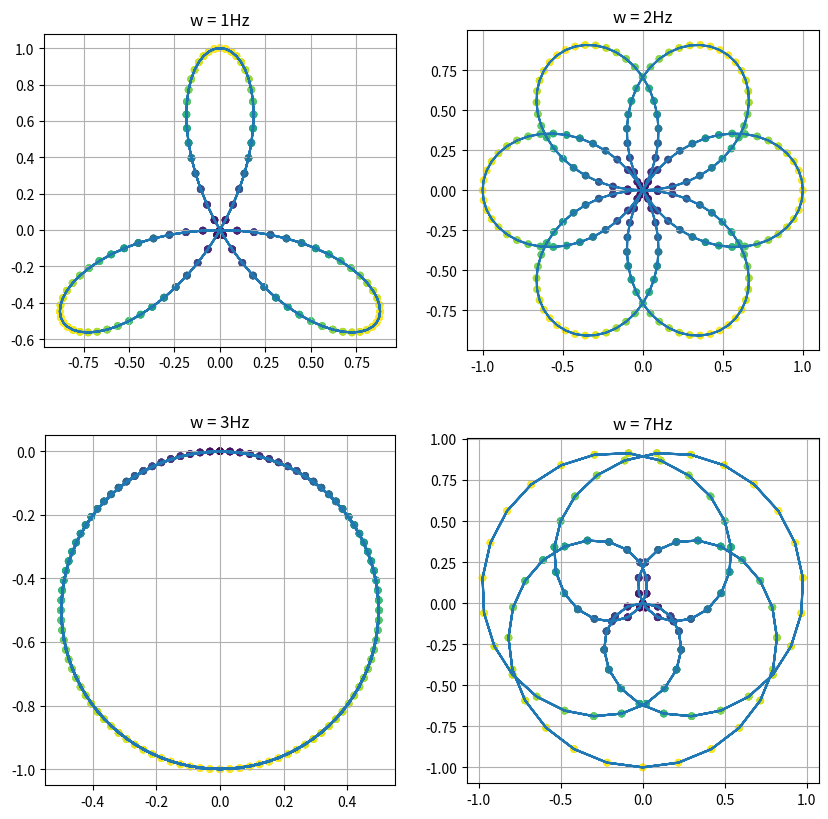
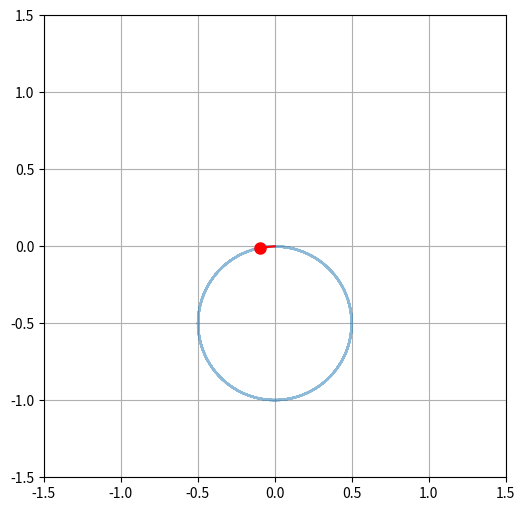

Source code (Python) for these figures, in order:
import matplotlib.pyplot as plt
import numpy as np

f = 3
f_s = 200
N = f_s * 2
t = np.arange(N) / f_s

x = np.sin(2 * np.pi * f * t)

omegas = [1, 2, f, 7]

fig, axs = plt.subplots(2, 2, figsize=(10, 10))
axs = axs.ravel()
for i, omega in enumerate(omegas):
    axs[i].set_title(f"w = {omega}Hz")
    axs[i].set_aspect('equal')
    axs[i].grid(True)
    y = x * np.exp(-2 * np.pi * 1j * omega * t)
    d = np.abs(y)
    axs[i].scatter(y.real, y.imag, c=d, s=20)
    axs[i].plot(y.real, y.imag)

plt.savefig("ex2.pdf")
plt.show()



y = x * np.exp(-2 * np.pi * 1j * f * t)
plt.ion()
fig_anim, ax_anim = plt.subplots(figsize=(6, 6))

(line_anim,) = ax_anim.plot([], [], color="tab:blue", alpha=0.5)
(point_anim,) = ax_anim.plot([], [], "ro", markersize=8)
(line_origin,) = ax_anim.plot([], [], color="red", linestyle="-")
ax_anim.grid(True)
ax_anim.set_aspect('equal')
ax_anim.set_xlim(-1.5, 1.5)
ax_anim.set_ylim(-1.5, 1.5)

for i in range(1, N, 2):
    line_anim.set_data(y[:i].real, y[:i].imag)
    point_anim.set_data([y[i].real], [y[i].imag])
    line_origin.set_data([0, y[i].real], [0, y[i].imag])
    plt.draw()
    plt.pause(0.01)

plt.ioff()
